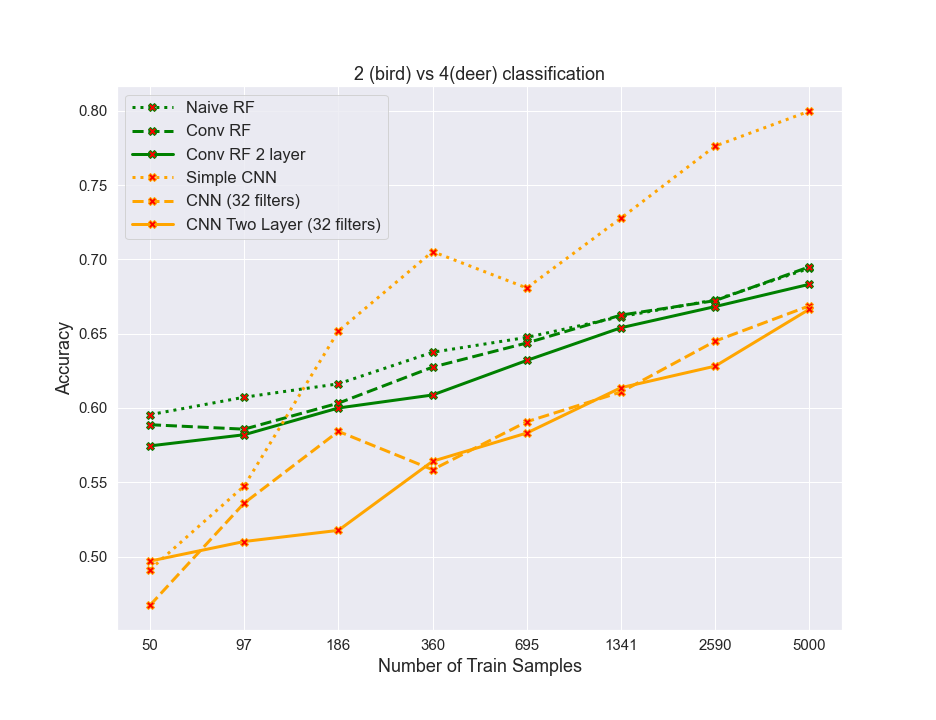

Data behind this chart, as committed beside it:
algos, 0, 1, 2, 3, 4, 5, 6, 7
naiveRF, 0.5955, 0.6073, 0.6162, 0.6375, 0.6475, 0.6615, 0.6727, 0.694
convrf, 0.5887, 0.5857, 0.6033, 0.6275, 0.6438, 0.6625, 0.6723, 0.695
convrf2layer, 0.5745, 0.582, 0.6, 0.6088, 0.632, 0.654, 0.6683, 0.6833
simplecnn, 0.4912, 0.5475, 0.6518, 0.7052, 0.6807, 0.7278, 0.7762, 0.7997
cnn32, 0.4673, 0.536, 0.5842, 0.5585, 0.5907, 0.6108, 0.645, 0.6687
cnn32_2layer, 0.497, 0.5102, 0.5177, 0.5642, 0.5832, 0.6137, 0.6282, 0.6665
